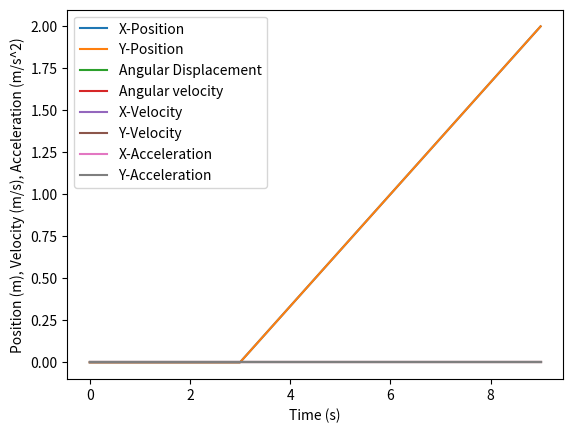

The script that saved this image:
import numpy as np
import matplotlib.pyplot as plt

g = 9.81
water_density = 1000
pressure_at_surface = 101325 #kiloPascals

def calculate_buoyancy(V, density_fluid):
    '''Calculates the buoyancy forced exerted an object submerged in water'''
    if V <= 0 or density_fluid<=0:
        raise ValueError("Invalid values!")
    buoyancy = V*density_fluid*g
    return buoyancy

def will_it_float(V, mass):
    '''Determines whether an object will float or sink in water'''
    if V <= 0 or mass<=0:
        raise ValueError("Invalid values!")
    gravitational_force = mass*g
    buoyant_force = V*g*water_density
    if round(gravitational_force,3) == round(buoyant_force,3):
        return None
    return gravitational_force < buoyant_force

def calculate_pressure(depth):
    '''Calculates pressure at a given depth in water where depth can be a positive or negative value'''
    pressure = water_density*g*abs(depth) + pressure_at_surface
    return pressure

def calculate_acceleration(F,m):
    '''Calculates the acceleration of an object given the force 
    applied to its mass'''
    if m<=0:
        raise ValueError("Invalid values!")
    acceleration = F/m
    return acceleration

def calculate_angular_acceleration(tau, I):
    '''Calculates the angular acceleration of an object 
    given torque applied to it and its moment of inertia'''
    if I <= 0:
        raise ValueError("Invalid values!")
    return tau/I

def calculate_torque(F_magnitude,F_direction_degrees,r):
    '''Calculates the torque applied to an object given the force applied
    to it and the distance from the axis of rotation to the point where the
    force is applied'''
    if F_magnitude<=0 or r<=0:
        raise ValueError("Invalid values!")
    F_direction_radians = (F_direction_degrees*np.pi)/180
    torque = F_magnitude*np.sin(F_direction_radians)*r
    return torque

def calculate_moment_of_inertia(m,r):
    '''Calculates the moment of inertia of an object given its mass and
    the distance from the axis of rotation to the center of mass of the object'''
    if m<=0 or r<=0:
        raise ValueError("Invalid values!")
    moment_of_inertia = m*np.power(r,2)
    return moment_of_inertia

def calculate_auv_acceleration(F_magnitude, F_angle_radians, mass=100, volume=0.1, thruster_distance=0.5):
    '''Calculates the acceleration of the AUV in the 2D plane'''
    if F_magnitude<=0 or mass<=0 or volume<=0 or thruster_distance <=0:
        raise ValueError("Invalid value for the magnitude of force!")
    F_x = F_magnitude*np.cos(F_angle_radians)
    acceleration_x = calculate_acceleration(F_x,mass)
    F_y = F_magnitude*np.sin(F_angle_radians)
    acceleration_y = calculate_acceleration(F_y,mass)
    net_acceleration = np.array([acceleration_x,acceleration_y])
    return net_acceleration
    
def calculate_auv_angular_acceleration(F_magnitude,F_angle_radians,inertia=1,thruster_distance=0.5):
    '''Calculates the angular acceleration of the AUV'''
    if F_magnitude <=0 or inertia <=0 or thruster_distance <= 0:
        raise ValueError("Invalid values!")
    perpendicular_force = F_magnitude*np.sin(F_angle_radians)
    angular_acceleration = calculate_angular_acceleration(perpendicular_force*thruster_distance,inertia)
    return angular_acceleration

def calculate_auv2_acceleration(T, alpha, theta, mass=100):
    '''Calculates the acceleration of the AUV in the 2D plane'''
    if type(T) != np.ndarray:
        raise TypeError("T has to be an ndarray!")
    if mass <= 0:
        raise ValueError("Invalid values!")
    # reference frame of ROV
    components = np.array([[np.cos(alpha), np.cos(alpha), -np.cos(alpha), -np.cos(alpha)],
                            [np.sin(alpha), -np.sin(alpha), -np.sin(alpha), np.sin(alpha)]])
    net_force_prime = np.matmul(components,T)

    # global reference frame
    rotation_matrix = np.array([[np.cos(theta),-np.sin(theta)],
                                [np.sin(theta),np.cos(theta)]])
    net_force = np.matmul(rotation_matrix,net_force_prime)
    
    acceleration_x = net_force[0]/mass
    acceleration_y = net_force[1]/mass
    net_acceleration = np.array([acceleration_x,acceleration_y])
    return net_acceleration

def calculate_auv2_angular_acceleration(T, alpha, L, l, inertia=100):
    '''Calculates the angular acceleration of the AUV'''
    if type(T) != np.ndarray:
        raise TypeError("T has to be an ndarray!")
    if L<=0 or l<=0 or inertia<=0:
        raise ValueError("Invalid values!")
    components = np.array([L*np.sin(alpha)+l*np.cos(alpha),
                           -L*np.sin(alpha)-l*np.cos(alpha),
                           L*np.sin(alpha)+l*np.cos(alpha),
                           -L*np.sin(alpha)-l*np.cos(alpha)])
    net_torque = np.matmul(components,T)
    angular_acceleration = calculate_angular_acceleration(net_torque,inertia)
    return angular_acceleration

def simulate_auv2_motion(T, alpha, L, l, mass=100, inertia=100, dt=0.1, t_final=10, x0=0, y0=0, theta0=0):
    '''Simulates the motion of the AUV in the 2D plane'''
    time = np.arange(0,t_final,dt)
    x = np.zeros_like(time) 
    x[0] = x0
    y = np.zeros_like(time)
    y[0] = y0
    theta = np.zeros_like(time)
    theta[0] = theta0
    v = np.zeros(shape=(len(time),2))
    omega = np.zeros_like(time)
    linear_acceleration = np.zeros(shape=(len(time),2))
    angular_acceleration = np.zeros_like(time) 
    for i in range(1,len(time)):
        linear_acceleration[i][0] = calculate_auv2_acceleration(T,alpha,theta[i],mass)[0]
        linear_acceleration[i][1] = calculate_auv2_acceleration(T,alpha,theta[i],mass)[1]
        v[i][0] = v[i-1][0] + linear_acceleration[i][0]*dt
        v[i][1] = v[i-1][1] + linear_acceleration[i][1]*dt
        x[i] = x[i-1] + v[i][0]*dt
        y[i] = y[i-1] + v[i][1]*dt

        angular_acceleration[i] = calculate_auv2_angular_acceleration(T,alpha,L,l,inertia)
        omega[i] = omega[i-1] + angular_acceleration[i-1]*dt
        theta[i] = np.mod(theta[i-1] + omega[i]*dt,(2*np.pi))
    ret = (time,x,y,theta,v,omega,linear_acceleration)
    return ret


def plot_auv2_motion(t, x, y, theta, v, omega, a):
    '''Plots the motion of the AUV in the 2D plane'''
    plt.plot(t, x, label="X-Position")
    plt.plot(t, y, label="Y-Position")
    plt.plot(t, theta, label="Angular Displacement")
    vx = np.zeros_like(t)
    vy = np.zeros_like(t)
    ax = np.zeros_like(t)
    ay = np.zeros_like(t)
    for i in range(0,len(v)):
        vx[i] = v[i][0]
        vy[i] = v[i][1]
        ax[i] = a[i][0]
        ay[i] = a[i][1]
    plt.plot(t,omega,label="Angular velocity")
    plt.plot(t,vx,label="X-Velocity")
    plt.plot(t,vy,label="Y-Velocity")
    plt.plot(t,ax,label="X-Acceleration")
    plt.plot(t,ay,label="Y-Acceleration")
    plt.xlabel("Time (s)")
    plt.ylabel("Position (m), Velocity (m/s), Acceleration (m/s^2)")
    plt.legend()
    plt.show()

(time, x, y, theta, v, omega, a) = simulate_auv2_motion(np.array([10,0,0,0]),np.pi/4,8,6,100,100,3)
plot_auv2_motion(time, x, y, theta, v, omega, a)